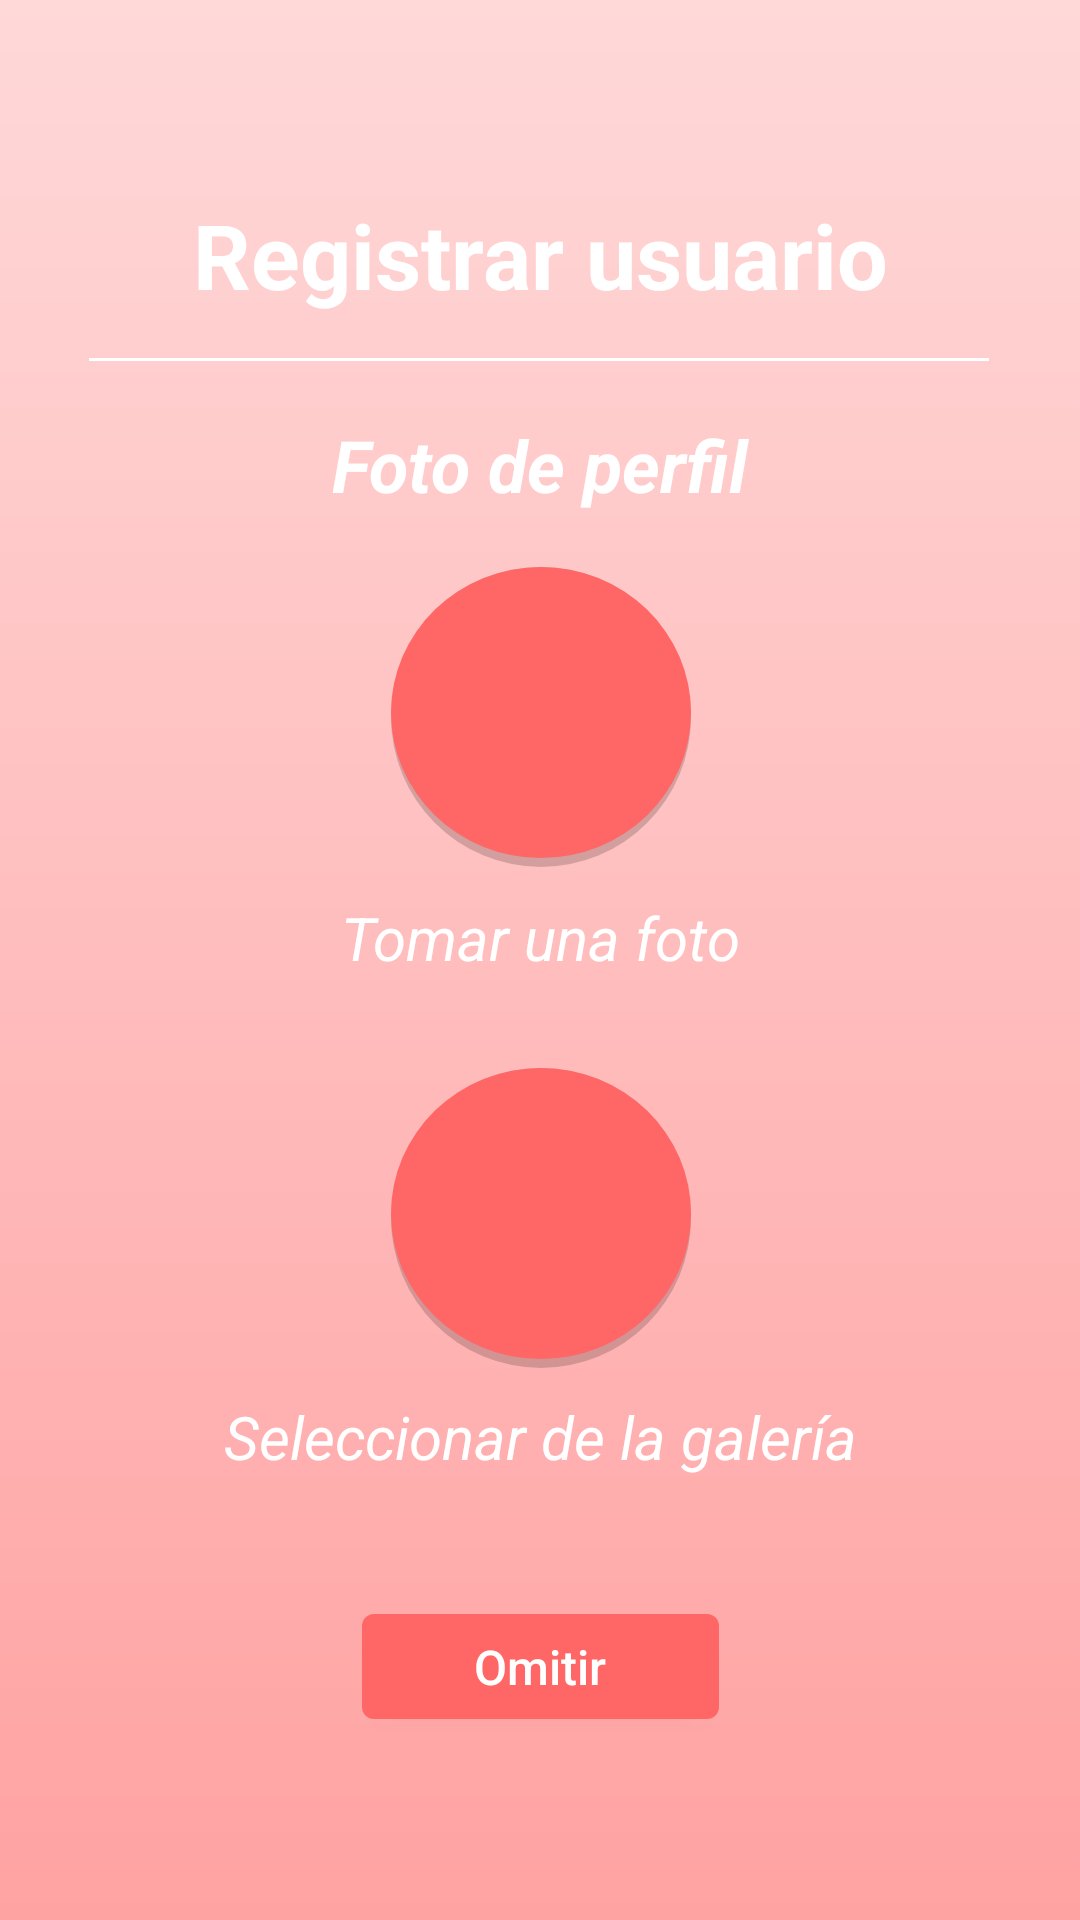

Layout XML and referenced resources for this Android screen:
<!-- AndroidManifest.xml: application theme Theme.AppCompat.NoActionBar -->
<!-- res/layout/fragment_registrar_usuario2.xml -->
<?xml version="1.0" encoding="utf-8"?>
<androidx.constraintlayout.widget.ConstraintLayout xmlns:android="http://schemas.android.com/apk/res/android"
    xmlns:tools="http://schemas.android.com/tools"
    xmlns:app="http://schemas.android.com/apk/res-auto"
    android:layout_width="match_parent"
    android:layout_height="match_parent"
    android:background="@drawable/bg_a"
    tools:context=".fragments.registrarUsuario2">

    <TextView
        android:id="@+id/ru"
        android:layout_width="wrap_content"
        android:layout_height="wrap_content"
        android:enabled="false"
        android:text="Registrar usuario"
        android:textColor="@android:color/white"
        android:textSize="30sp"
        android:textStyle="bold"
        app:layout_constraintBottom_toBottomOf="parent"
        app:layout_constraintEnd_toEndOf="parent"
        app:layout_constraintStart_toStartOf="parent"
        app:layout_constraintTop_toTopOf="parent"
        app:layout_constraintVertical_bias="0.108" />

    <TextView
        android:id="@+id/line1"
        android:layout_width="300dp"
        android:layout_height="1dp"
        android:background="@drawable/whiteline"
        android:textColor="@android:color/white"
        android:textSize="30sp"
        android:textStyle="bold"
        app:layout_constraintBottom_toBottomOf="parent"
        app:layout_constraintEnd_toEndOf="parent"
        app:layout_constraintHorizontal_bias="0.495"
        app:layout_constraintStart_toStartOf="parent"
        app:layout_constraintTop_toTopOf="parent"
        app:layout_constraintVertical_bias="0.187" />

    <TextView
        android:id="@+id/tf"
        android:layout_width="wrap_content"
        android:layout_height="wrap_content"
        android:enabled="false"
        android:text="Tomar una foto"
        android:textColor="@android:color/white"
        android:textSize="20sp"
        android:textStyle="italic"
        app:layout_constraintBottom_toBottomOf="parent"
        app:layout_constraintEnd_toEndOf="parent"
        app:layout_constraintHorizontal_bias="0.501"
        app:layout_constraintStart_toStartOf="parent"
        app:layout_constraintTop_toTopOf="parent"
        app:layout_constraintVertical_bias="0.488" />

    <ImageButton
        android:id="@+id/btnFoto"
        android:layout_width="100dp"
        android:layout_height="100dp"
        android:background="@drawable/rbtn"
        android:src="@drawable/ic_camara_foreground"
        app:layout_constraintBottom_toBottomOf="parent"
        app:layout_constraintEnd_toEndOf="parent"
        app:layout_constraintHorizontal_bias="0.501"
        app:layout_constraintStart_toStartOf="parent"
        app:layout_constraintTop_toTopOf="parent"
        app:layout_constraintVertical_bias="0.35" />

    <ImageButton
        android:id="@+id/btnGaleria"
        android:layout_width="100dp"
        android:layout_height="100dp"
        android:background="@drawable/rbtn"
        android:src="@drawable/ic_galeria_foreground"
        app:layout_constraintBottom_toBottomOf="parent"
        app:layout_constraintEnd_toEndOf="parent"
        app:layout_constraintHorizontal_bias="0.501"
        app:layout_constraintStart_toStartOf="parent"
        app:layout_constraintTop_toTopOf="parent"
        app:layout_constraintVertical_bias="0.659" />

    <TextView
        android:id="@+id/gal"
        android:layout_width="wrap_content"
        android:layout_height="wrap_content"
        android:enabled="false"
        android:text="Seleccionar de la galería"
        android:textColor="@android:color/white"
        android:textSize="20sp"
        android:textStyle="italic"
        app:layout_constraintBottom_toBottomOf="parent"
        app:layout_constraintEnd_toEndOf="parent"
        app:layout_constraintStart_toStartOf="parent"
        app:layout_constraintTop_toTopOf="parent"
        app:layout_constraintVertical_bias="0.759" />

    <Button
        android:id="@+id/btnOmitir"
        android:layout_width="119dp"
        android:layout_height="35dp"
        android:background="@drawable/btn_rosaf"
        android:text="Omitir"
        android:textAllCaps="false"
        android:textColor="@android:color/white"
        android:textSize="16dp"
        app:layout_constraintBottom_toBottomOf="parent"
        app:layout_constraintEnd_toEndOf="parent"
        app:layout_constraintStart_toStartOf="parent"
        app:layout_constraintTop_toTopOf="parent"
        app:layout_constraintVertical_bias="0.889" />

    <TextView
        android:id="@+id/fp"
        android:layout_width="wrap_content"
        android:layout_height="wrap_content"
        android:enabled="false"
        android:text="Foto de perfil"
        android:textColor="@android:color/white"
        android:textSize="24sp"
        android:textStyle="bold|italic"
        app:layout_constraintBottom_toBottomOf="parent"
        app:layout_constraintEnd_toEndOf="parent"
        app:layout_constraintHorizontal_bias="0.501"
        app:layout_constraintStart_toStartOf="parent"
        app:layout_constraintTop_toTopOf="parent"
        app:layout_constraintVertical_bias="0.228" />

</androidx.constraintlayout.widget.ConstraintLayout>
<!-- resources referenced by this layout -->
<resources>
  <!-- drawable bg_a (drawable) -->
  <?xml version="1.0" encoding="utf-8"?>
  <shape xmlns:android="http://schemas.android.com/apk/res/android">
      <gradient android:startColor="#FFD8D8"
          android:endColor="@color/rosaA"
          android:angle="270"/>
  </shape>
  <!-- drawable btn_rosaf (drawable) -->
  <?xml version="1.0" encoding="utf-8"?>
  <shape xmlns:android="http://schemas.android.com/apk/res/android">
      <solid android:color="@color/rosaF"/>
      <corners android:radius="4dp"/>
  </shape>
  <!-- drawable rbtn (drawable) -->
  <?xml version="1.0" encoding="utf-8"?>
  <layer-list xmlns:android="http://schemas.android.com/apk/res/android">
  
      <item>
  
          <shape xmlns:android="http://schemas.android.com/apk/res/android"
              android:shape="oval">
              <solid android:color="#2D000000"/>
              <size android:height="20dp"
                  android:width="20dp"/>
          </shape>
  
      </item>
  
  
      <item
          android:bottom="3dp">
      <shape xmlns:android="http://schemas.android.com/apk/res/android"
          android:shape="oval">
          <solid android:color="@color/rosaF"/>
          <size android:width="20dp"
              android:height="20dp"/>
      </shape>
      </item>
  </layer-list>
  <!-- drawable whiteline (drawable) -->
  <?xml version="1.0" encoding="utf-8"?>
  <shape xmlns:android="http://schemas.android.com/apk/res/android">
      <size android:width="100dp"
          android:height="1dp"/>
      <solid android:color="@android:color/white"/>
  </shape>
  <color name="rosaA">#FFA2A2</color>
  <color name="rosaF">#FF6767</color>
</resources>
